Run: headless pygame with SDL's dummy video driver; simulated clock (each Clock.tick advances the game by its frame time, no real sleeping); random seed 0; keys injected as events and as key.get_pressed() state; mouse plan: one left click at the window centre at the start of phase 2, then a move to the lower-right quarter at the start of phase 3.
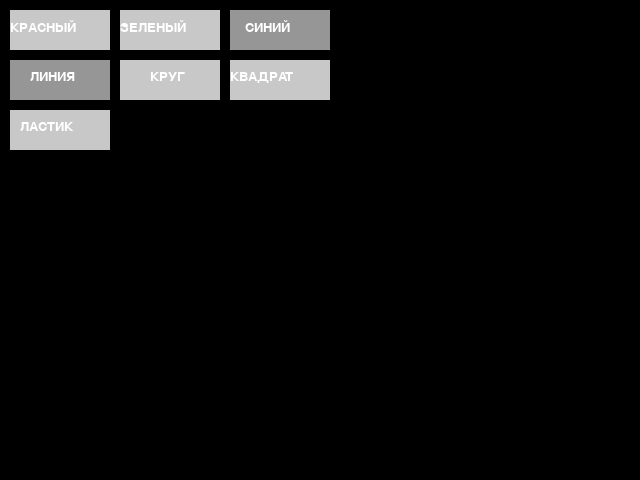
Frame 1 of 4 · flips 1–60 · no input
Frame 2 of 4 · flips 61–180 · clicked the window centre · tapped SPACE, RETURN · held RIGHT (→), D · screen unchanged from frame 1, image omitted
Frame 3 of 4 · flips 181–300 · moved the mouse to the lower-right quarter · held DOWN (↓), S · screen unchanged from frame 2, image omitted
Frame 4 of 4 · flips 301–420 · held LEFT (←), A, UP (↑), W · screen unchanged from frame 3, image omitted

The pygame program that drew these frames:

import pygame

def main():
    pygame.init()
    screen = pygame.display.set_mode((640, 480))
    clock = pygame.time.Clock()

    radius = 15
    color_mode = 'blue'  # Изначально режим - синий цвет
    drawing_mode = 'line'  # Стартовый режим рисования (линии)
    points = []
    erase_radius = 15  # Радиус ластика
    last_pos = None  # Переменная для отслеживания последней точки

    # Цвета кнопок
    button_color = (200, 200, 200)
    selected_button_color = (150, 150, 150)

    while True:
        
        pressed = pygame.key.get_pressed()
        
        alt_held = pressed[pygame.K_LALT] or pressed[pygame.K_RALT]
        ctrl_held = pressed[pygame.K_LCTRL] or pressed[pygame.K_RCTRL]
        
        for event in pygame.event.get():
            
            # Если нажата кнопка закрытия окна
            if event.type == pygame.QUIT:
                return

            if event.type == pygame.MOUSEBUTTONDOWN:
                # Обработка нажатий на кнопки
                if event.button == 1:
                    # Выбор цвета
                    if 10 < event.pos[0] < 110 and 10 < event.pos[1] < 50:  # Красная кнопка
                        color_mode = 'red'
                    elif 120 < event.pos[0] < 220 and 10 < event.pos[1] < 50:  # Зеленая кнопка
                        color_mode = 'green'
                    elif 230 < event.pos[0] < 330 and 10 < event.pos[1] < 50:  # Синяя кнопка
                        color_mode = 'blue'
                    
                    # Выбор режима рисования
                    elif 10 < event.pos[0] < 110 and 60 < event.pos[1] < 100:  # Линия
                        drawing_mode = 'line'
                    elif 120 < event.pos[0] < 220 and 60 < event.pos[1] < 100:  # Круг
                        drawing_mode = 'circle'
                    elif 230 < event.pos[0] < 330 and 60 < event.pos[1] < 100:  # Прямоугольник
                        drawing_mode = 'rect'
                    elif 10 < event.pos[0] < 110 and 110 < event.pos[1] < 150:  # Ластик
                        drawing_mode = 'eraser'

                # Левая кнопка - рисовать, если не в пределах кнопок
                if event.button == 1:
                    # Проверка, не в области кнопок
                    if not (10 < event.pos[0] < 330 and 10 < event.pos[1] < 150):
                        if drawing_mode == 'eraser':
                            points = [point for point in points if not is_near(event.pos, point[0], erase_radius)]
                        else:
                            if drawing_mode == 'line' and last_pos is not None:
                                points.append((event.pos, color_mode, drawing_mode, last_pos))
                            else:
                                points.append((event.pos, color_mode, drawing_mode))

                        last_pos = event.pos  # Сохраняем текущую точку как последнюю

            if event.type == pygame.MOUSEMOTION:
                pass

        screen.fill((0, 0, 0))  # Очистка экрана

        # Рисование кнопок
        pygame.draw.rect(screen, selected_button_color if color_mode == 'red' else button_color, pygame.Rect(10, 10, 100, 40))  # Красная
        pygame.draw.rect(screen, selected_button_color if color_mode == 'green' else button_color, pygame.Rect(120, 10, 100, 40))  # Зеленая
        pygame.draw.rect(screen, selected_button_color if color_mode == 'blue' else button_color, pygame.Rect(230, 10, 100, 40))  # Синяя

        pygame.draw.rect(screen, selected_button_color if drawing_mode == 'line' else button_color, pygame.Rect(10, 60, 100, 40))  # Линия
        pygame.draw.rect(screen, selected_button_color if drawing_mode == 'circle' else button_color, pygame.Rect(120, 60, 100, 40))  # Круг
        pygame.draw.rect(screen, selected_button_color if drawing_mode == 'rect' else button_color, pygame.Rect(230, 60, 100, 40))  # Прямоугольник
        pygame.draw.rect(screen, selected_button_color if drawing_mode == 'eraser' else button_color, pygame.Rect(10, 110, 100, 40))  # Ластик

        # Отображение текста на кнопках
        font = pygame.font.SysFont('Arial', 20)
        screen.blit(font.render('КРАСНЫЙ', True, (255, 255, 255)), (10, 20))
        screen.blit(font.render('ЗЕЛЕНЫЙ', True, (255, 255, 255)), (120, 20))
        screen.blit(font.render('СИНИЙ', True, (255, 255, 255)), (245, 20))
        screen.blit(font.render('ЛИНИЯ', True, (255, 255, 255)), (30, 70))
        screen.blit(font.render('КРУГ', True, (255, 255, 255)), (150, 70))
        screen.blit(font.render('КВАДРАТ', True, (255, 255, 255)), (230, 70))
        screen.blit(font.render('ЛАСТИК', True, (255, 255, 255)), (20, 120))

        # Рисование всех точек
        for point, color, mode, *last in points:
            if mode == 'line' and last:
                pygame.draw.line(screen, get_color(color), last[0], point, radius)  # Рисуем линию между точками
            elif mode == 'circle':
                pygame.draw.circle(screen, get_color(color), point, radius)
            elif mode == 'rect':
                pygame.draw.rect(screen, get_color(color), pygame.Rect(point[0] - radius, point[1] - radius, radius * 2, radius * 2))
            elif mode == 'eraser':
                pygame.draw.circle(screen, (255, 255, 255), point, radius)

        pygame.display.flip()
        
        clock.tick(60)

# Проверка, находится ли точка в пределах радиуса
def is_near(pos1, pos2, radius):
    return (pos1[0] - pos2[0]) ** 2 + (pos1[1] - pos2[1]) ** 2 <= radius ** 2

# Получение цвета по текущему режиму
def get_color(mode):
    if mode == 'blue':
        return (0, 0, 255)
    elif mode == 'red':
        return (255, 0, 0)
    elif mode == 'green':
        return (0, 255, 0)
    return (255, 255, 255)  # Белый цвет по умолчанию

if __name__ == "__main__":
    main()
